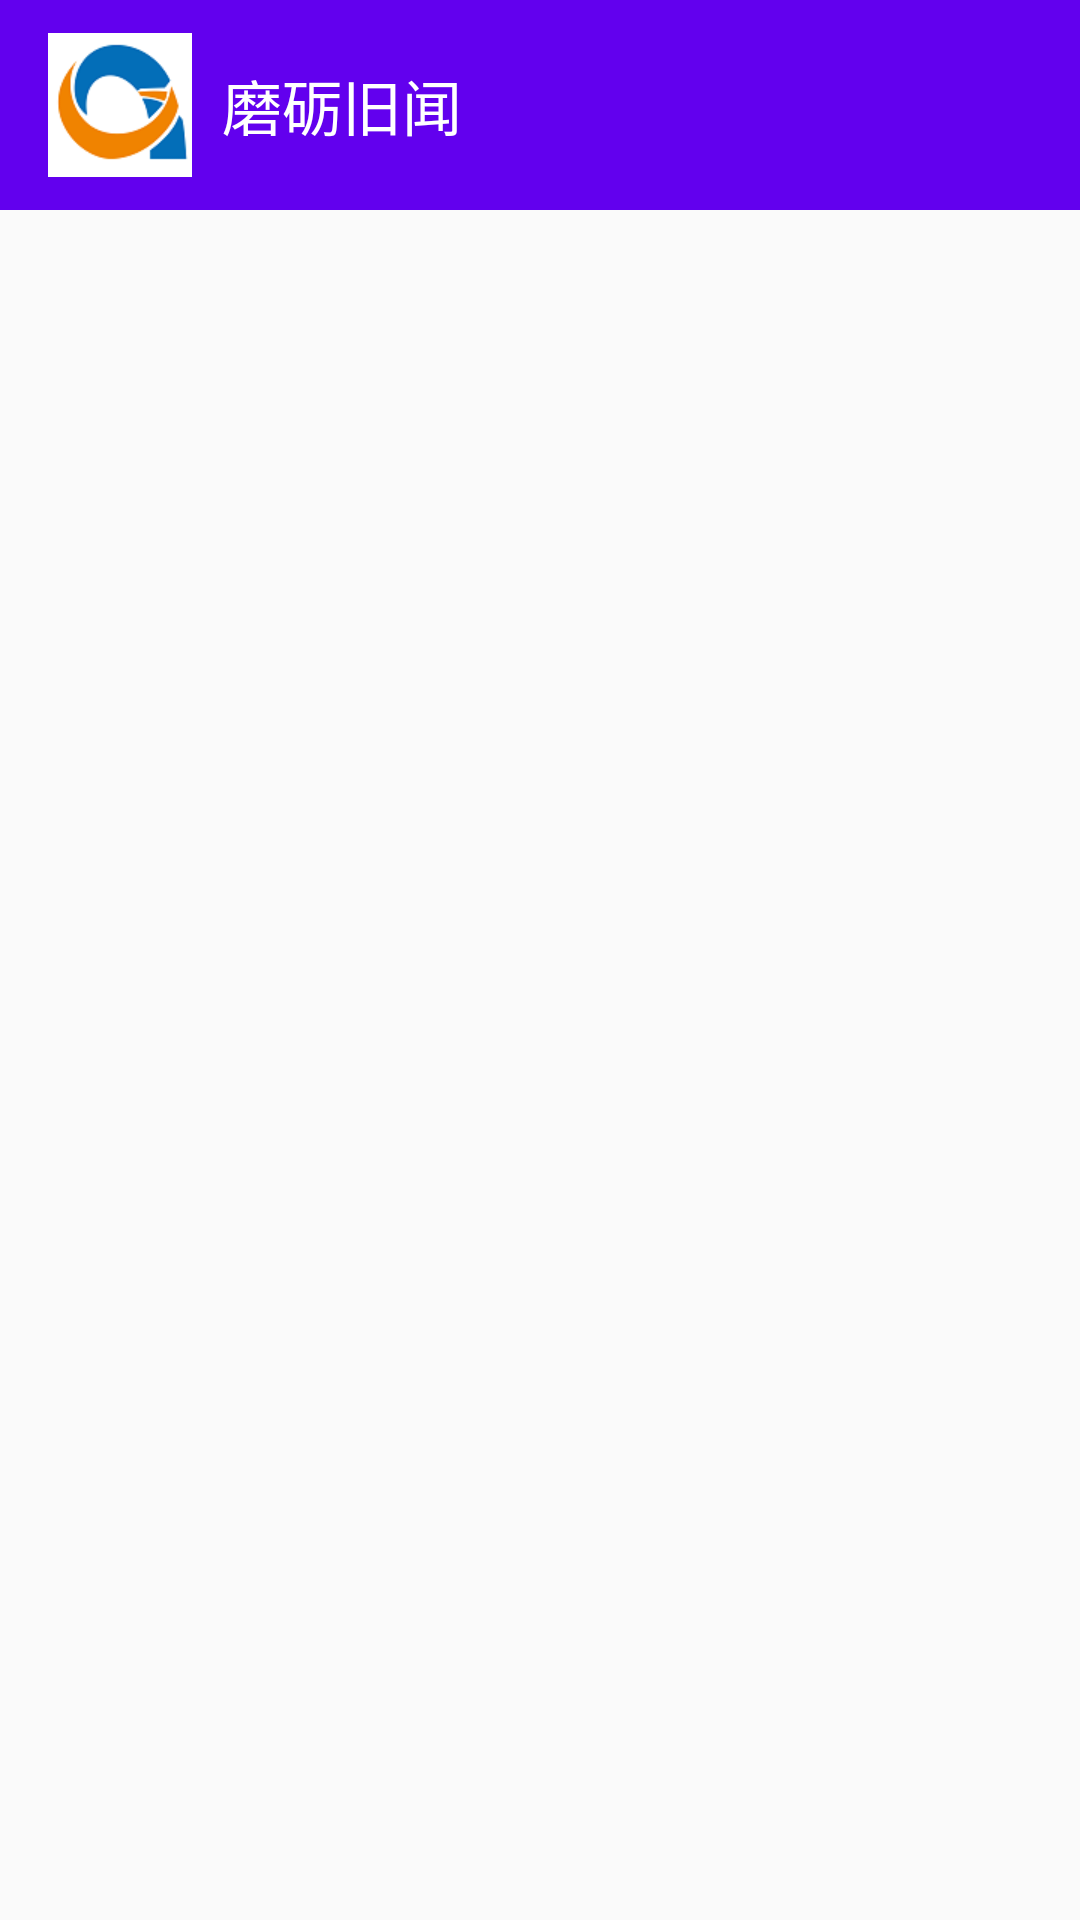

This screen was rendered from an Android layout file. Write that file and the resources it references.
<!-- AndroidManifest.xml: application theme AppTheme -->
<!-- res/layout/activity_main.xml -->
<?xml version="1.0" encoding="utf-8"?>
<RelativeLayout xmlns:android="http://schemas.android.com/apk/res/android"
    xmlns:tools="http://schemas.android.com/tools"
    android:layout_width="match_parent"
    android:layout_height="match_parent"
    xmlns:app="http://schemas.android.com/apk/res-auto"
    tools:context="com.liukebing.molinews.MainActivity">

    
    
    <android.support.v7.widget.Toolbar
        android:id="@+id/tool_bar"
        android:layout_width="match_parent"
        android:layout_height="70dp"
        android:background="@color/colorPrimary"
        app:logo="@mipmap/molinews_icon">

        <TextView
            android:layout_width="wrap_content"
            android:layout_height="wrap_content"
            android:text="@string/app_name"
            android:paddingStart="10dp"
            android:paddingLeft="10dp"
            android:paddingRight="10dp"
            android:textColor="@color/white"
            android:textSize="20sp"/>

    </android.support.v7.widget.Toolbar>

    
    
    <android.support.design.widget.TabLayout
        android:id="@+id/tab_layout"
        android:layout_below="@+id/tool_bar"
        app:tabMode="scrollable"
        app:tabBackground="@color/colorPrimary"
        app:tabIndicatorColor="@color/white"
        app:tabSelectedTextColor="@color/white"
        android:layout_width="match_parent"
        android:layout_height="wrap_content" />

    <android.support.v4.view.ViewPager
        android:id="@+id/vp_main"
        android:layout_below="@id/tab_layout"
        android:layout_width="match_parent"
        android:layout_height="match_parent" />

</RelativeLayout>
<!-- resources referenced by this layout -->
<resources>
  <!-- mipmap molinews_icon: png bitmap (mipmap-xhdpi, 6152 bytes) -->
  <string name="app_name">磨砺旧闻</string>
  <style name="AppTheme" parent="Theme.AppCompat.Light.NoActionBar">
          
          <item name="colorPrimary">@color/colorPrimary</item>
          <item name="colorPrimaryDark">@color/colorPrimaryDark</item>
          <item name="colorAccent">@color/colorAccent</item>
      </style>
  <!-- not gathered from this repository: default colours our renderer supplied (Android Studio template values) -->
  <color name="white">#FFFFFFFF</color>
  <color name="colorPrimary">#FF6200EE</color>
  <color name="colorPrimaryDark">#FF3700B3</color>
  <color name="colorAccent">#FF03DAC5</color>
</resources>
